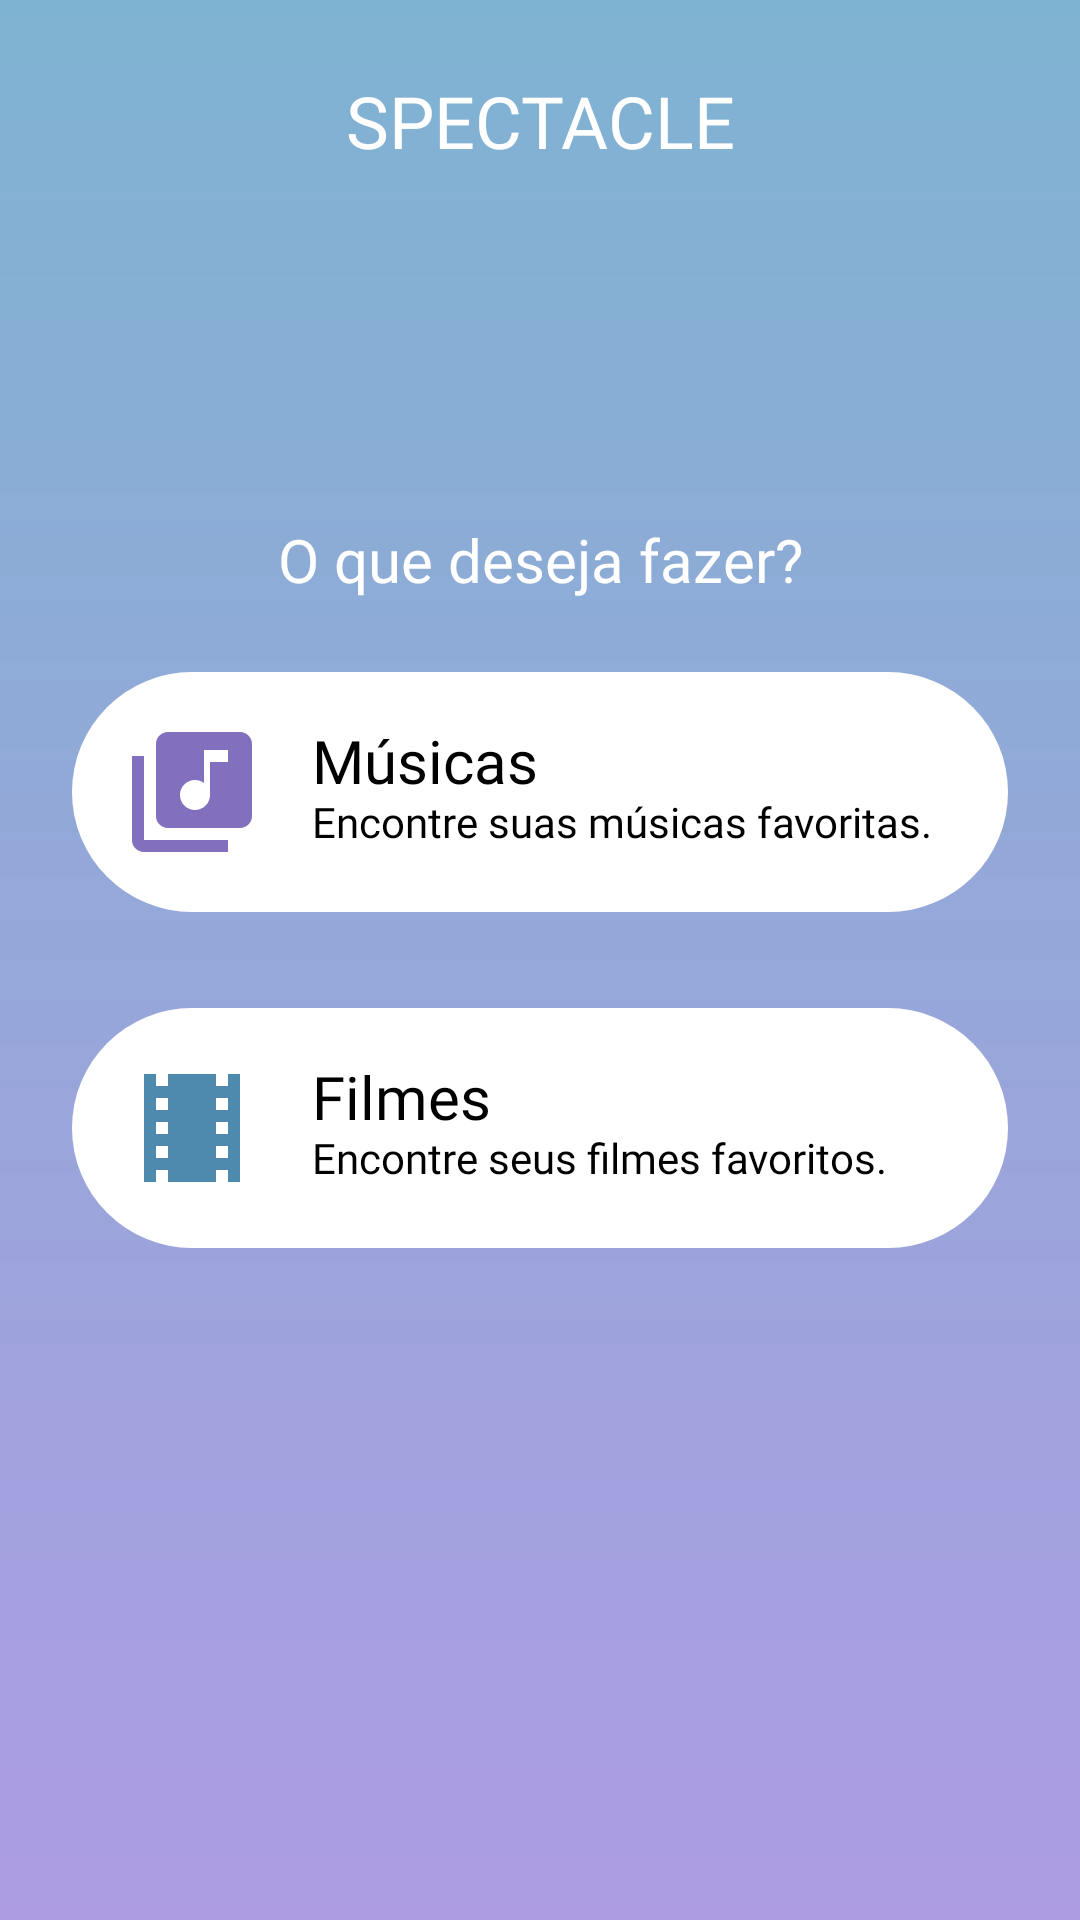

Layout XML and referenced resources for this Android screen:
<!-- AndroidManifest.xml: application theme Theme.Spectacle -->
<!-- res/layout/fragment_menu.xml -->
<?xml version="1.0" encoding="utf-8"?>
<androidx.constraintlayout.widget.ConstraintLayout xmlns:android="http://schemas.android.com/apk/res/android"
    xmlns:app="http://schemas.android.com/apk/res-auto"
    xmlns:tools="http://schemas.android.com/tools"
    android:layout_width="match_parent"
    android:layout_height="match_parent"
    android:background="@drawable/bg_gradient_screen_default"
    tools:context=".ui.fragment.home.MenuFragment">

    <androidx.appcompat.widget.AppCompatTextView
        android:id="@+id/appCompatTextView"
        style="@style/TitleText"
        android:layout_width="match_parent"
        android:layout_height="wrap_content"
        android:layout_margin="24dp"
        android:text="@string/app_name"
        android:textAlignment="center"
        android:textAllCaps="true"
        app:layout_constraintEnd_toEndOf="parent"
        app:layout_constraintStart_toStartOf="parent"
        app:layout_constraintTop_toTopOf="parent" />

    <androidx.appcompat.widget.AppCompatTextView
        style="@style/SubtitleText"
        android:layout_width="0dp"
        android:layout_height="wrap_content"
        android:textAlignment="center"
        android:text="@string/menu_what_you_want_to_do"
        android:layout_margin="24dp"
        app:layout_constraintVertical_bias="1"
        app:layout_constraintBottom_toTopOf="@+id/tvMyMusics"
        app:layout_constraintEnd_toEndOf="parent"
        app:layout_constraintStart_toStartOf="parent"
        app:layout_constraintTop_toBottomOf="@+id/appCompatTextView" />

    <androidx.constraintlayout.widget.Guideline
        android:id="@+id/glHalfPage"
        android:layout_width="wrap_content"
        android:layout_height="wrap_content"
        android:orientation="horizontal"
        app:layout_constraintGuide_percent="0.5" />

    <androidx.appcompat.widget.AppCompatTextView
        android:id="@+id/tvMyMusics"
        style="@style/ContentText"
        android:layout_width="0dp"
        android:layout_height="wrap_content"
        android:layout_marginHorizontal="24dp"
        android:layout_marginBottom="16dp"
        android:background="@drawable/bg_rounded_edit_text"
        android:drawableStart="@drawable/ic_music_library"
        android:drawablePadding="16dp"
        android:padding="16dp"
        android:text="@string/menu_option_music"
        app:layout_constraintBottom_toTopOf="@+id/glHalfPage"
        app:layout_constraintEnd_toEndOf="parent"
        app:layout_constraintStart_toStartOf="parent" />

    <androidx.appcompat.widget.AppCompatTextView
        android:id="@+id/tvMyMovies"
        style="@style/ContentText"
        android:layout_width="0dp"
        android:layout_height="wrap_content"
        android:layout_marginTop="16dp"
        android:layout_marginHorizontal="24dp"
        android:drawableStart="@drawable/ic_movies"
        android:background="@drawable/bg_rounded_edit_text"
        android:drawablePadding="16dp"
        android:padding="16dp"
        android:text="@string/menu_option_movies"
        app:layout_constraintEnd_toEndOf="parent"
        app:layout_constraintStart_toStartOf="parent"
        app:layout_constraintTop_toTopOf="@+id/glHalfPage" />

    <androidx.appcompat.widget.AppCompatImageView
        android:id="@+id/ivLogout"
        android:layout_width="36dp"
        android:layout_height="36dp"
        android:layout_margin="16dp"
        app:layout_constraintVertical_bias="1"
        app:layout_constraintBottom_toBottomOf="parent"
        app:layout_constraintEnd_toEndOf="parent"
        app:layout_constraintTop_toBottomOf="@+id/tvMyMovies"
        app:srcCompat="@drawable/ic_logout"
        app:tint="@color/white_transparent" />

</androidx.constraintlayout.widget.ConstraintLayout>
<!-- resources referenced by this layout -->
<resources>
  <color name="white_transparent">#88FFFFFF</color>
  <!-- drawable bg_gradient_screen_default (drawable) -->
  <?xml version="1.0" encoding="utf-8"?>
  <shape xmlns:android="http://schemas.android.com/apk/res/android">
      <gradient
          android:angle="90"
          android:endColor="@color/light_blue"
          android:startColor="@color/light_purple" />
  </shape>
  <!-- drawable bg_rounded_edit_text (drawable) -->
  <?xml version="1.0" encoding="utf-8"?>
  <shape xmlns:android="http://schemas.android.com/apk/res/android">
      <corners android:radius="48dp"/>
      <solid android:color="@color/white" />
  </shape>
  <!-- drawable ic_movies (drawable) -->
  <vector android:height="48dp" android:tint="@color/medium_blue"
      android:viewportHeight="24" android:viewportWidth="24"
      android:width="48dp" xmlns:android="http://schemas.android.com/apk/res/android">
      <path android:fillColor="@android:color/white" android:pathData="M18,3v2h-2L16,3L8,3v2L6,5L6,3L4,3v18h2v-2h2v2h8v-2h2v2h2L20,3h-2zM8,17L6,17v-2h2v2zM8,13L6,13v-2h2v2zM8,9L6,9L6,7h2v2zM18,17h-2v-2h2v2zM18,13h-2v-2h2v2zM18,9h-2L16,7h2v2z"/>
  </vector>
  <!-- drawable ic_music_library (drawable) -->
  <vector android:height="48dp" android:tint="@color/medium_purple"
      android:viewportHeight="24" android:viewportWidth="24"
      android:width="48dp" xmlns:android="http://schemas.android.com/apk/res/android">
      <path android:fillColor="@android:color/white" android:pathData="M20,2L8,2c-1.1,0 -2,0.9 -2,2v12c0,1.1 0.9,2 2,2h12c1.1,0 2,-0.9 2,-2L22,4c0,-1.1 -0.9,-2 -2,-2zM18,7h-3v5.5c0,1.38 -1.12,2.5 -2.5,2.5S10,13.88 10,12.5s1.12,-2.5 2.5,-2.5c0.57,0 1.08,0.19 1.5,0.51L14,5h4v2zM4,6L2,6v14c0,1.1 0.9,2 2,2h14v-2L4,20L4,6z"/>
  </vector>
  <string name="app_name">Spectacle</string>
  <string name="menu_option_movies"><font size="20">Filmes</font>\nEncontre seus filmes favoritos.</string>
  <string name="menu_option_music"><font size="20">Músicas</font>\nEncontre suas músicas favoritas.</string>
  <string name="menu_what_you_want_to_do">O que deseja fazer?</string>
  <style name="ContentText" parent="TextAppearance.AppCompat">
          <item name="android:fontFamily">@font/montserrat_light</item>
          <item name="android:textColor">@color/black</item>
      </style>
  <style name="SubtitleText" parent="BaseText">
          <item name="android:fontFamily">@font/montserrat_regular</item>
          <item name="android:textSize">20sp</item>
      </style>
  <style name="TitleText" parent="BaseText">
          <item name="android:fontFamily">@font/montserrat_bold</item>
          <item name="android:textSize">24sp</item>
      </style>
  <style name="Theme.Spectacle" parent="Theme.MaterialComponents.Light.NoActionBar.Bridge">
          
          <item name="colorPrimary">@color/light_purple</item>
          <item name="colorPrimaryVariant">@color/dark_purple</item>
          <item name="colorOnPrimary">@color/white</item>
          
          <item name="colorSecondary">@color/light_blue</item>
          <item name="colorSecondaryVariant">@color/dark_blue</item>
          <item name="colorOnSecondary">@color/black</item>
          
          <item name="windowNoTitle">true</item>
          <item name="windowActionBar">false</item>
          <item name="android:windowFullscreen">true</item>
          
  
      </style>
  <color name="light_blue">#7FB3D2</color>
  <color name="light_purple">#AC9BE1</color>
  <color name="white">#FFFFFFFF</color>
  <color name="medium_blue">#4D8AAE</color>
  <color name="medium_purple">#826FBD</color>
  <color name="black">#FF000000</color>
  <style name="BaseText" parent="TextAppearance.AppCompat">
          <item name="android:fontFamily">@font/montserrat_regular</item>
          <item name="android:textColor">@color/white</item>
      </style>
  <color name="dark_purple">#765597</color>
  <color name="dark_blue">#427B9C</color>
</resources>
